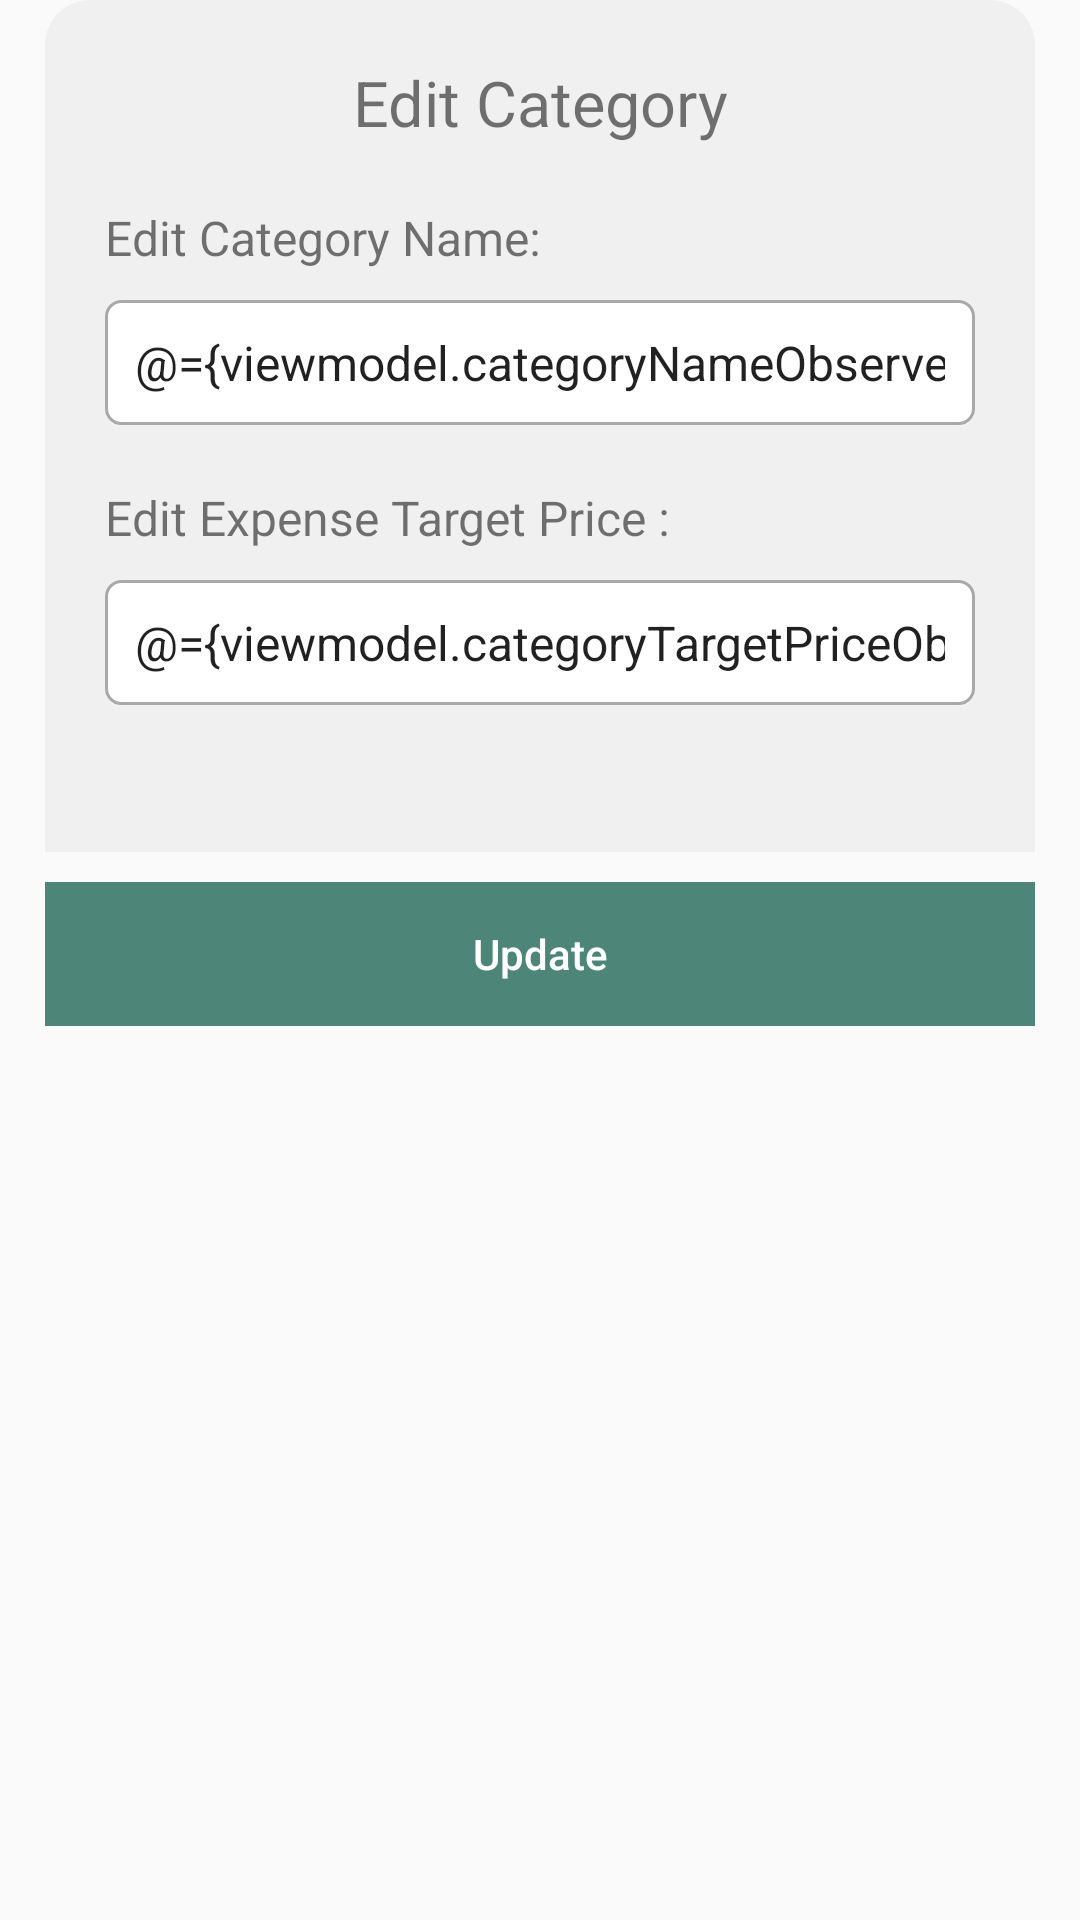

Produce the Android XML layout that renders to this screen, including the resource entries it uses.
<!-- AndroidManifest.xml: application theme Theme.ExpenseManager -->
<!-- res/layout/layout_edit_category_bottomsheet.xml -->
<?xml version="1.0" encoding="utf-8"?>
<layout xmlns:tools="http://schemas.android.com/tools"
    xmlns:android="http://schemas.android.com/apk/res/android"
    xmlns:app="http://schemas.android.com/apk/res-auto">

    <data>

        <import type="android.view.View"/>

        <variable
            name="viewmodel"
            type="com.ashok.kanigiri.expensemanager.feature.editcategory.EditCategoryBottomSheetViewModel" />
    </data>
    <androidx.constraintlayout.widget.ConstraintLayout
        android:layout_width="match_parent"
        android:layout_height="wrap_content">

        <androidx.constraintlayout.widget.ConstraintLayout
            android:id="@+id/cl_main_layout"
            android:layout_width="match_parent"
            android:layout_height="wrap_content"
            android:layout_marginStart="15dp"
            android:layout_marginEnd="15dp"
            android:background="@drawable/bg_bottom_sheet_top"
            android:padding="20dp"
            app:layout_constraintEnd_toEndOf="parent"
            app:layout_constraintStart_toStartOf="parent"
            app:layout_constraintTop_toTopOf="parent">


            <TextView
                android:id="@+id/tv_label"
                android:layout_width="wrap_content"
                android:layout_height="wrap_content"
                android:text="Edit Category"
                android:textSize="21sp"
                app:layout_constraintEnd_toEndOf="parent"
                app:layout_constraintStart_toStartOf="parent"
                app:layout_constraintTop_toTopOf="parent" />

            <TextView
                android:id="@+id/tv_edit_name_label"
                android:layout_width="wrap_content"
                android:layout_height="wrap_content"
                android:layout_marginTop="20dp"
                android:text="Edit Category Name: "
                android:textSize="16sp"
                app:layout_constraintStart_toStartOf="parent"
                app:layout_constraintTop_toBottomOf="@+id/tv_label" />

            <EditText
                android:id="@+id/et_edit_category_name"
                android:layout_width="0dp"
                android:layout_height="wrap_content"
                android:layout_marginTop="10dp"
                android:background="@drawable/bg_rounded_edittext"
                android:ellipsize="end"
                android:ems="10"
                android:text="@={viewmodel.categoryNameObserver}"
                android:hint="Please Enter your expense category name here "
                android:inputType="textPersonName"
                android:padding="10dp"
                android:textSize="16sp"
                app:layout_constraintEnd_toEndOf="parent"
                app:layout_constraintStart_toStartOf="parent"
                app:layout_constraintTop_toBottomOf="@+id/tv_edit_name_label" />

            <TextView
                android:id="@+id/textView20"
                android:layout_width="wrap_content"
                android:layout_height="wrap_content"
                android:layout_marginTop="20dp"
                android:text="Edit Expense Target Price :"
                android:textSize="16sp"
                app:layout_constraintStart_toStartOf="@+id/tv_edit_name_label"
                app:layout_constraintTop_toBottomOf="@+id/et_edit_category_name" />

            <EditText
                android:id="@+id/editTextNumber"
                android:layout_width="0dp"
                android:layout_height="wrap_content"
                android:layout_marginTop="10dp"
                android:background="@drawable/bg_rounded_edittext"
                android:ems="10"
                android:textSize="16sp"
                android:text="@={viewmodel.categoryTargetPriceObserver}"
                android:hint="Please enter target price"
                android:inputType="number"
                android:padding="10dp"
                app:layout_constraintEnd_toEndOf="parent"
                app:layout_constraintStart_toStartOf="parent"
                app:layout_constraintTop_toBottomOf="@+id/textView20" />

            <TextView
                android:id="@+id/tv_error_text"
                android:layout_width="0dp"
                android:layout_height="wrap_content"
                android:layout_marginTop="10dp"
                android:visibility="@{viewmodel.errorDialogVisibility ? View.VISIBLE : View.GONE}"
                android:text="@{`* your maximum amount can be allocated for this expense : Rs. `+viewmodel.getMaximumTargetPriceForCategory()}"
                app:layout_constraintEnd_toEndOf="parent"
                app:layout_constraintStart_toStartOf="parent"
                app:layout_constraintTop_toBottomOf="@+id/editTextNumber" />

        </androidx.constraintlayout.widget.ConstraintLayout>


        <androidx.constraintlayout.widget.ConstraintLayout
            android:id="@+id/bottom_layout"
            android:layout_width="0dp"
            android:layout_height="wrap_content"
            android:layout_marginTop="10dp"
            android:background="@drawable/bg_bottom_sheet_middle"
            android:backgroundTint="@color/button_bg"
            app:layout_constraintEnd_toEndOf="@+id/cl_main_layout"
            app:layout_constraintStart_toStartOf="@+id/cl_main_layout"
            app:layout_constraintTop_toBottomOf="@id/cl_main_layout">

            <Button
                android:id="@+id/btn_submit"
                android:layout_width="0dp"
                android:layout_height="wrap_content"
                android:background="@color/button_bg"
                android:text="Update"
                android:onClick="@{()-> viewmodel.onEditButtonClicked()}"
                android:textAllCaps="false"
                android:textColor="@color/white"
                app:layout_constraintEnd_toEndOf="parent"
                app:layout_constraintStart_toStartOf="parent"
                app:layout_constraintTop_toTopOf="parent" />
        </androidx.constraintlayout.widget.ConstraintLayout>


    </androidx.constraintlayout.widget.ConstraintLayout>
</layout>
<!-- resources referenced by this layout -->
<resources>
  <color name="button_bg">#4d8679</color>
  <color name="white">#FFFFFFFF</color>
  <!-- drawable bg_bottom_sheet_middle (drawable) -->
  <?xml version="1.0" encoding="utf-8"?>
  <layer-list xmlns:android="http://schemas.android.com/apk/res/android">
      <item>
          <shape android:shape="rectangle">
              <solid android:color="@color/light_grey"/>
              <corners
                  android:bottomLeftRadius="0dp"
                  android:bottomRightRadius="0dp"
                  android:topLeftRadius="0dp"
                  android:topRightRadius="0dp"/>
          </shape>
      </item>
  </layer-list>
  <!-- drawable bg_bottom_sheet_top (drawable) -->
  <?xml version="1.0" encoding="utf-8"?>
  <layer-list xmlns:android="http://schemas.android.com/apk/res/android">
      <item>
          <shape android:shape="rectangle">
              <solid android:color="@color/light_grey"/>
              <corners
                  android:bottomLeftRadius="0dp"
                  android:bottomRightRadius="0dp"
                  android:topLeftRadius="15dp"
                  android:topRightRadius="15dp"/>
          </shape>
      </item>
  </layer-list>
  <!-- drawable bg_rounded_edittext (drawable) -->
  <?xml version="1.0" encoding="utf-8"?>
  <shape xmlns:android="http://schemas.android.com/apk/res/android"
      android:shape="rectangle" android:padding="15dp">
  
      <solid android:color="#FFFFFF" />
      <corners
          android:bottomRightRadius="5dp"
          android:bottomLeftRadius="5dp"
          android:topLeftRadius="5dp"
          android:topRightRadius="5dp" />
      <stroke android:width="1dp" android:color="@color/grey" />
  </shape>
  <style name="Theme.ExpenseManager" parent="Theme.AppCompat.Light.NoActionBar">
          
          <item name="colorPrimary">@color/button_bg</item>
          <item name="colorPrimaryVariant">@color/button_bg</item>
          <item name="colorOnPrimary">@color/white</item>
          
          <item name="colorSecondary">@color/teal_200</item>
          <item name="colorSecondaryVariant">@color/teal_700</item>
          <item name="colorOnSecondary">@color/black</item>
          
          <item name="android:statusBarColor" tools:targetApi="l">?attr/colorPrimaryVariant</item>
          
      </style>
  <color name="light_grey">#F0F0F0</color>
  <color name="grey">	#A9A9A9</color>
  <color name="teal_200">#FF03DAC5</color>
  <color name="teal_700">#FF018786</color>
  <color name="black">#FF000000</color>
</resources>
